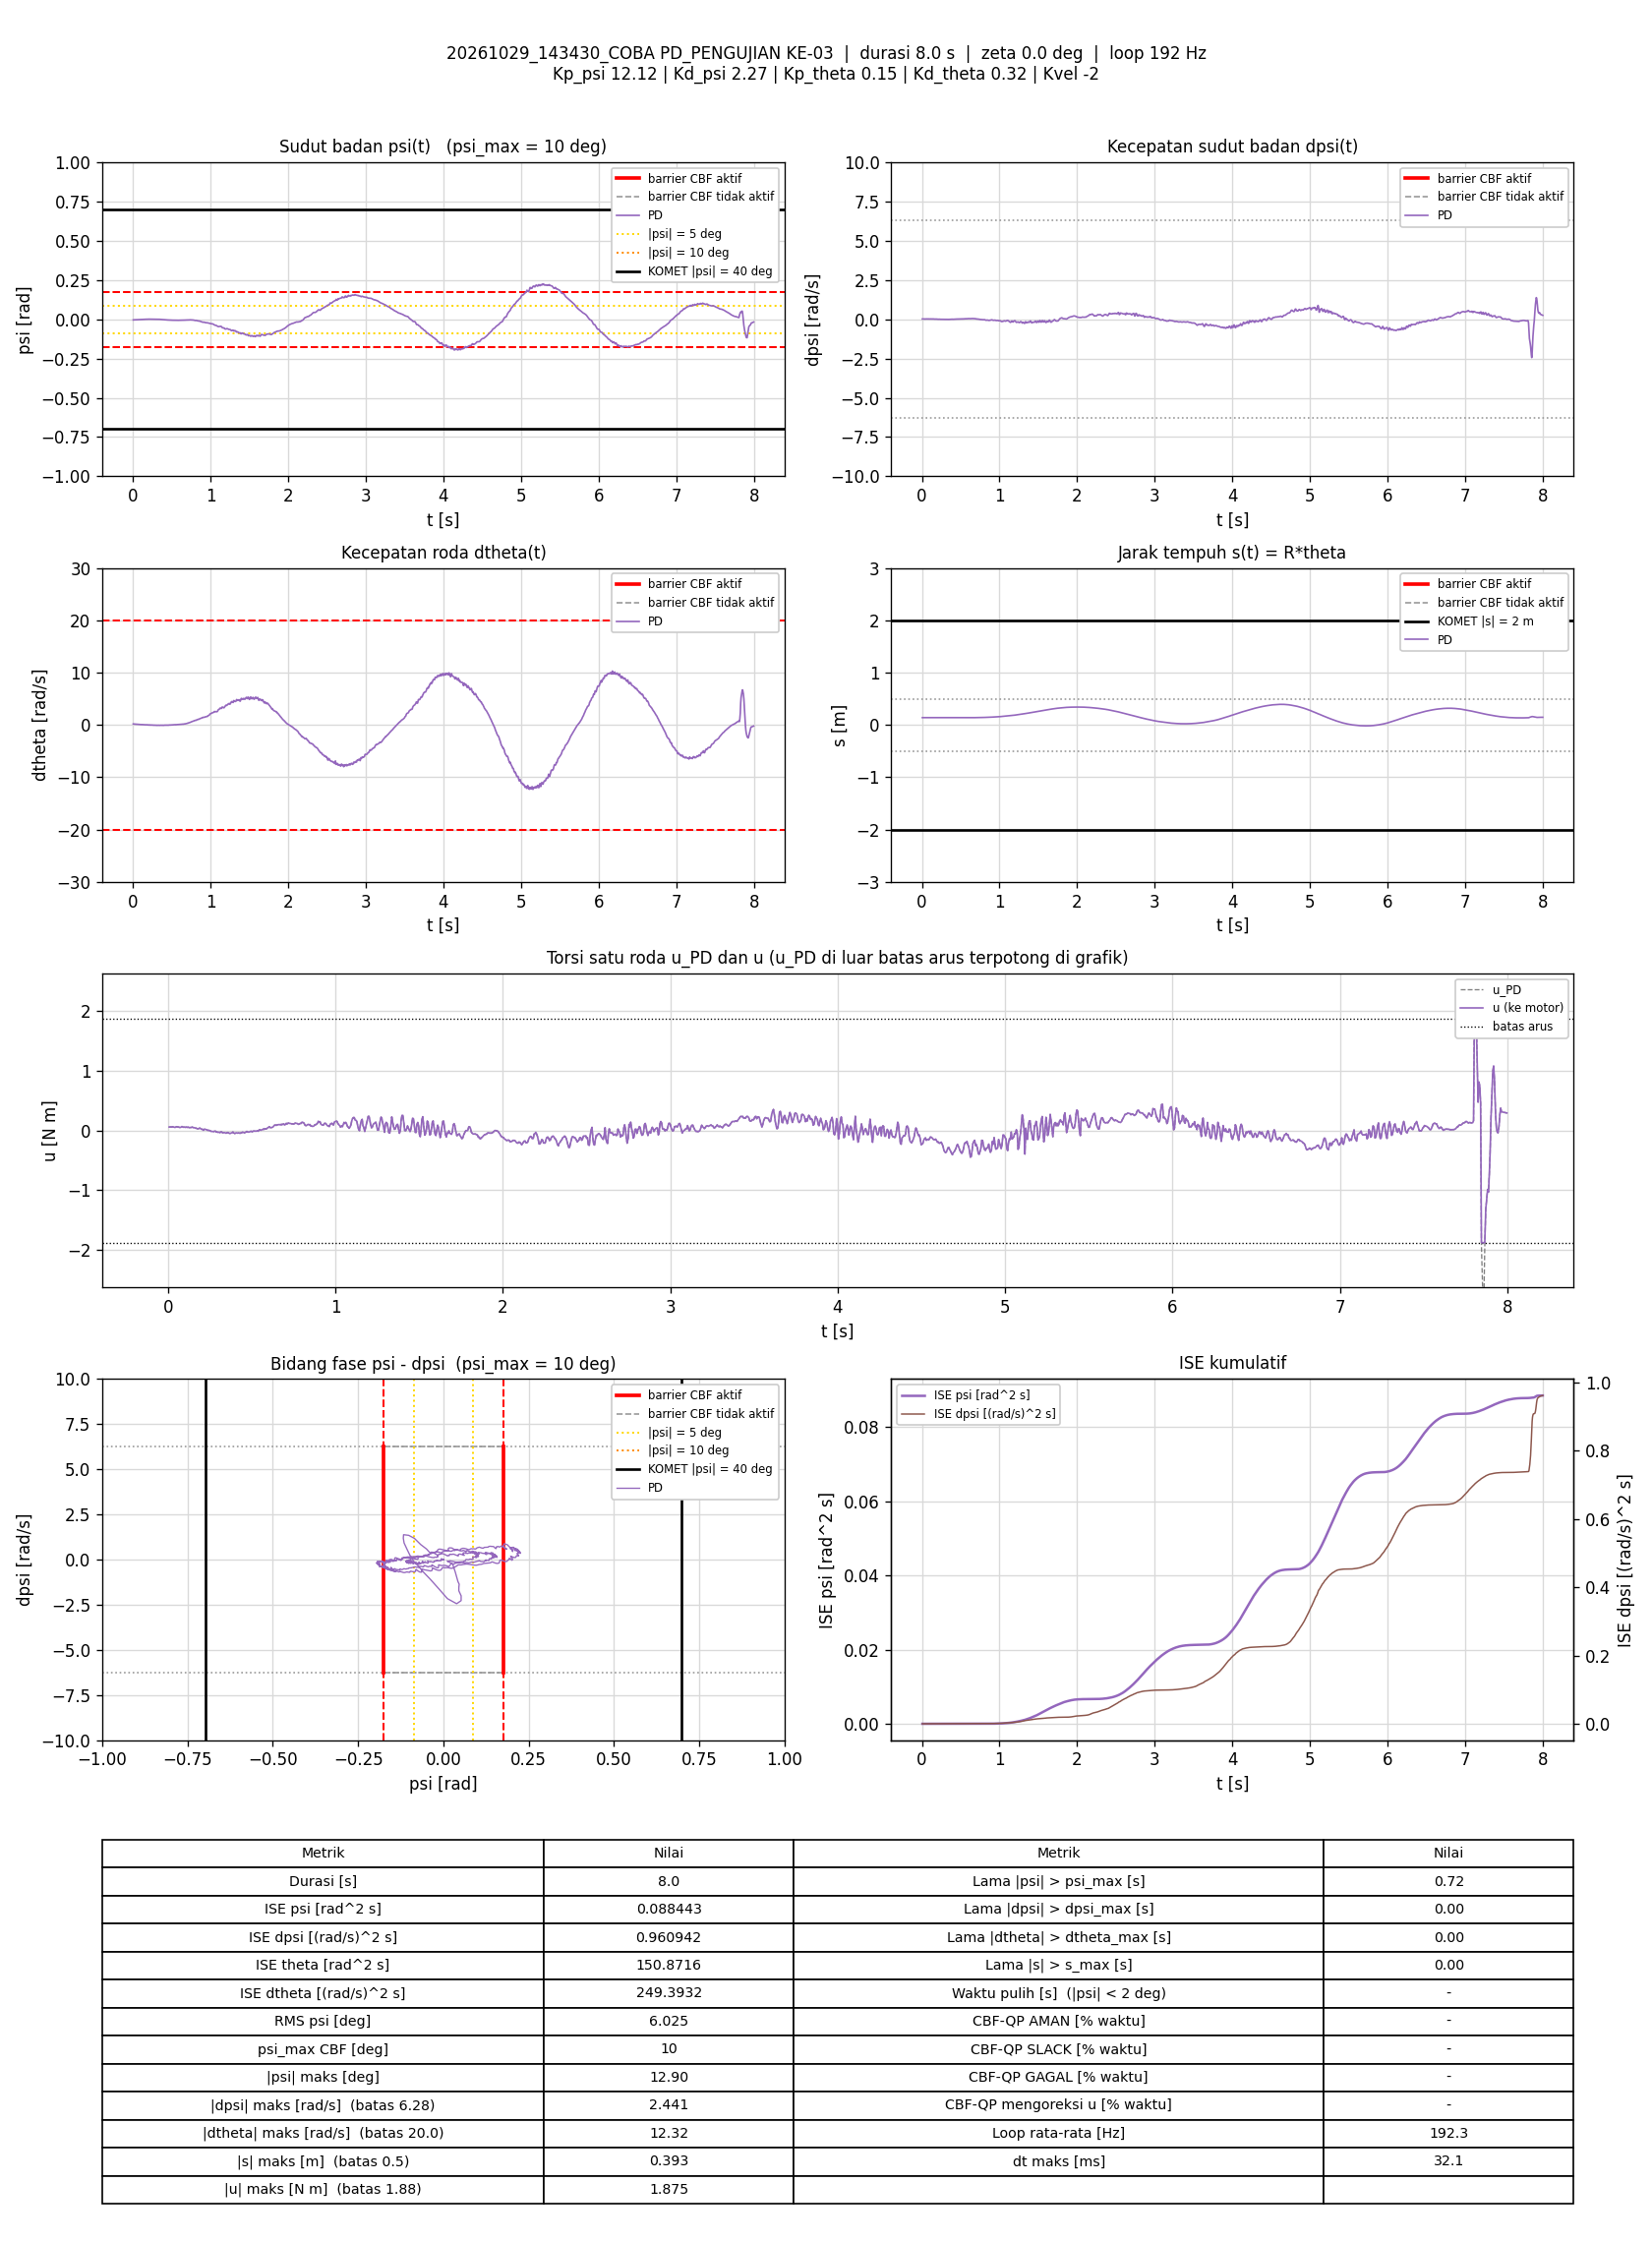

The table this chart was drawn from, first rows:
t_s, theta_rad, dtheta_rad_s, psi_rad, dpsi_rad_s, error_theta, error_dtheta, error_psi, error_dpsi, u_PD_Nm, u_Nm, status_cbf, dorong_N, ISE_theta, ISE_dtheta, ISE_psi, ISE_dpsi, Kp_psi, Kd_psi, Kp_theta, Kd_theta, Kvel, Alpha_1, Alpha_2
0.005888, 2.777, 0.1767, -0.003931, 0.02162, -2.777, -0.1767, 0.003931, -0.02162, 0.058, 0.058, -, 0, 0.04541, 0.0001839, 9.0965987e-08, 2.7534604e-06, 12.12, 2.27, 0.15, 0.32, -2, 7.42, 8.45
0.01088, 2.778, 0.1677, -0.003922, 0.02256, -2.778, -0.1677, 0.003922, -0.02256, 0.05732, 0.05732, -, 0, 0.08391, 0.0003241, 1.677274e-07, 5.2930403e-06, 12.12, 2.27, 0.15, 0.32, -2, 7.42, 8.45
0.01594, 2.779, 0.1647, -0.003497, 0.02176, -2.779, -0.1647, 0.003497, -0.02176, 0.05971, 0.05971, -, 0, 0.123, 0.0004615, 2.2965693e-07, 7.6909781e-06, 12.12, 2.27, 0.15, 0.32, -2, 7.42, 8.45
0.02091, 2.779, 0.1574, -0.003309, 0.02043, -2.779, -0.1574, 0.003309, -0.02043, 0.05663, 0.05663, -, 0, 0.1614, 0.0005846, 2.8406109e-07, 9.7640878e-06, 12.12, 2.27, 0.15, 0.32, -2, 7.42, 8.45
0.02588, 2.78, 0.1591, -0.00313, 0.02256, -2.78, -0.1591, 0.00313, -0.02256, 0.0642, 0.0642, -, 0, 0.1998, 0.0007103, 3.3270059e-07, 1.2290061e-05, 12.12, 2.27, 0.15, 0.32, -2, 7.42, 8.45
0.03088, 2.781, 0.1458, -0.002953, 0.02096, -2.781, -0.1458, 0.002953, -0.02096, 0.05843, 0.05843, -, 0, 0.2385, 0.0008166, 3.7629867e-07, 1.448689e-05, 12.12, 2.27, 0.15, 0.32, -2, 7.42, 8.45
0.03601, 2.782, 0.1485, -0.002709, 0.01803, -2.782, -0.1485, 0.002709, -0.01803, 0.05563, 0.05563, -, 0, 0.2782, 0.0009298, 4.1392793e-07, 1.6153735e-05, 12.12, 2.27, 0.15, 0.32, -2, 7.42, 8.45
0.04102, 2.782, 0.1302, -0.002694, 0.01816, -2.782, -0.1302, 0.002694, -0.01816, 0.05024, 0.05024, -, 0, 0.317, 0.001015, 4.5034948e-07, 1.7808273e-05, 12.12, 2.27, 0.15, 0.32, -2, 7.42, 8.45
0.04593, 2.783, 0.1371, -0.00275, 0.02123, -2.783, -0.1371, 0.00275, -0.02123, 0.05873, 0.05873, -, 0, 0.355, 0.001107, 4.8745568e-07, 2.0018844e-05, 12.12, 2.27, 0.15, 0.32, -2, 7.42, 8.45
0.05088, 2.783, 0.1255, -0.002675, 0.02469, -2.783, -0.1255, 0.002675, -0.02469, 0.06377, 0.06377, -, 0, 0.3933, 0.001185, 5.2283142e-07, 2.3033401e-05, 12.12, 2.27, 0.15, 0.32, -2, 7.42, 8.45
0.05588, 2.783, 0.1195, -0.002644, 0.02336, -2.783, -0.1195, 0.002644, -0.02336, 0.05922, 0.05922, -, 0, 0.432, 0.001256, 5.5779713e-07, 2.576157e-05, 12.12, 2.27, 0.15, 0.32, -2, 7.42, 8.45
0.06092, 2.784, 0.122, -0.002482, 0.02202, -2.784, -0.122, 0.002482, -0.02202, 0.05894, 0.05894, -, 0, 0.4711, 0.001331, 5.8888433e-07, 2.8209133e-05, 12.12, 2.27, 0.15, 0.32, -2, 7.42, 8.45
0.06587, 2.784, 0.1087, -0.002456, 0.02109, -2.784, -0.1087, 0.002456, -0.02109, 0.05289, 0.05289, -, 0, 0.5095, 0.00139, 6.1873518e-07, 3.0411227e-05, 12.12, 2.27, 0.15, 0.32, -2, 7.42, 8.45
0.07107, 2.784, 0.08853, -0.002262, 0.02229, -2.784, -0.08853, 0.002262, -0.02229, 0.05151, 0.05151, -, 0, 0.5498, 0.001431, 6.4531534e-07, 3.2991579e-05, 12.12, 2.27, 0.15, 0.32, -2, 7.42, 8.45
0.07688, 2.785, 0.09799, -0.002325, 0.02256, -2.785, -0.09799, 0.002325, -0.02256, 0.05438, 0.05438, -, 0, 0.5949, 0.001486, 6.767402e-07, 3.5948715e-05, 12.12, 2.27, 0.15, 0.32, -2, 7.42, 8.45
0.08188, 2.786, 0.1062, -0.00222, 0.02615, -2.786, -0.1062, 0.00222, -0.02615, 0.06646, 0.06646, -, 0, 0.6337, 0.001543, 7.0138966e-07, 3.9370799e-05, 12.12, 2.27, 0.15, 0.32, -2, 7.42, 8.45
0.08688, 2.786, 0.09343, -0.002026, 0.02442, -2.786, -0.09343, 0.002026, -0.02442, 0.06078, 0.06078, -, 0, 0.6725, 0.001587, 7.2192143e-07, 4.2353773e-05, 12.12, 2.27, 0.15, 0.32, -2, 7.42, 8.45
0.09188, 2.787, 0.0903, -0.001628, 0.01976, -2.787, -0.0903, 0.001628, -0.01976, 0.05402, 0.05402, -, 0, 0.7113, 0.001627, 7.3515766e-07, 4.4304609e-05, 12.12, 2.27, 0.15, 0.32, -2, 7.42, 8.45
0.09799, 2.787, 0.07779, -0.001401, 0.02136, -2.787, -0.07779, 0.001401, -0.02136, 0.0564, 0.0564, -, 0, 0.7587, 0.001664, 7.4714088e-07, 4.7091031e-05, 12.12, 2.27, 0.15, 0.32, -2, 7.42, 8.45
0.1038, 2.787, 0.0579, -0.001297, 0.02189, -2.787, -0.0579, 0.001297, -0.02189, 0.0525, 0.0525, -, 0, 0.8041, 0.001684, 7.569594e-07, 4.9888601e-05, 12.12, 2.27, 0.15, 0.32, -2, 7.42, 8.45
0.109, 2.787, 0.06266, -0.001072, 0.02216, -2.787, -0.06266, 0.001072, -0.02216, 0.05735, 0.05735, -, 0, 0.8439, 0.001704, 7.6285724e-07, 5.2407289e-05, 12.12, 2.27, 0.15, 0.32, -2, 7.42, 8.45
0.1139, 2.787, 0.05137, -0.001003, 0.02043, -2.787, -0.05137, 0.001003, -0.02043, 0.05065, 0.05065, -, 0, 0.8822, 0.001717, 7.6780918e-07, 5.4461469e-05, 12.12, 2.27, 0.15, 0.32, -2, 7.42, 8.45
0.1189, 2.788, 0.06596, -0.0009019, 0.02189, -2.788, -0.06596, 0.0009019, -0.02189, 0.05987, 0.05987, -, 0, 0.9211, 0.001739, 7.7187718e-07, 5.6858131e-05, 12.12, 2.27, 0.15, 0.32, -2, 7.42, 8.45
0.1239, 2.788, 0.05038, -0.000829, 0.01896, -2.788, -0.05038, 0.000829, -0.01896, 0.04911, 0.04911, -, 0, 0.96, 0.001751, 7.753168e-07, 5.8657397e-05, 12.12, 2.27, 0.15, 0.32, -2, 7.42, 8.45
0.1289, 2.788, 0.05083, -0.0006704, 0.01803, -2.788, -0.05083, 0.0006704, -0.01803, 0.04906, 0.04906, -, 0, 0.9988, 0.001764, 7.7756351e-07, 6.0281789e-05, 12.12, 2.27, 0.15, 0.32, -2, 7.42, 8.45
0.134, 2.788, 0.0489, -0.0006705, 0.01883, -2.788, -0.0489, 0.0006705, -0.01883, 0.05026, 0.05026, -, 0, 1.039, 0.001777, 7.7987685e-07, 6.2105545e-05, 12.12, 2.27, 0.15, 0.32, -2, 7.42, 8.45
0.1389, 2.788, 0.03397, -0.0006626, 0.02149, -2.788, -0.03397, 0.0006626, -0.02149, 0.05163, 0.05163, -, 0, 1.077, 0.001782, 7.8202903e-07, 6.4369463e-05, 12.12, 2.27, 0.15, 0.32, -2, 7.42, 8.45
0.1449, 2.789, 0.04349, -0.0004812, 0.02189, -2.789, -0.04349, 0.0004812, -0.02189, 0.05778, 0.05778, -, 0, 1.124, 0.001794, 7.8341726e-07, 6.7242564e-05, 12.12, 2.27, 0.15, 0.32, -2, 7.42, 8.45
0.1499, 2.789, 0.02354, -0.0001844, 0.01776, -2.789, -0.02354, 0.0001844, -0.01776, 0.04561, 0.04561, -, 0, 1.162, 0.001796, 7.8358579e-07, 6.8806001e-05, 12.12, 2.27, 0.15, 0.32, -2, 7.42, 8.45
0.156, 2.789, 0.02194, 9.0379532e-05, 0.01749, -2.789, -0.02194, -9.0379532e-05, -0.01749, 0.04783, 0.04783, -, 0, 1.21, 0.001799, 7.8363573e-07, 7.0677365e-05, 12.12, 2.27, 0.15, 0.32, -2, 7.42, 8.45
0.1619, 2.789, 0.01691, 0.000228, 0.0135, -2.789, -0.01691, -0.000228, -0.0135, 0.03881, 0.03881, -, 0, 1.256, 0.001801, 7.8394308e-07, 7.1754572e-05, 12.12, 2.27, 0.15, 0.32, -2, 7.42, 8.45
0.167, 2.789, 0.01626, 0.0003131, 0.01363, -2.789, -0.01626, -0.0003131, -0.01363, 0.03994, 0.03994, -, 0, 1.295, 0.001802, 7.844389e-07, 7.2694189e-05, 12.12, 2.27, 0.15, 0.32, -2, 7.42, 8.45
0.1719, 2.789, 0.006417, 0.0002723, 0.0119, -2.789, -0.006417, -0.0002723, -0.0119, 0.03236, 0.03236, -, 0, 1.333, 0.001803, 7.8480362e-07, 7.3390861e-05, 12.12, 2.27, 0.15, 0.32, -2, 7.42, 8.45
0.1769, 2.789, 0.0118, 0.0004122, 0.008568, -2.789, -0.0118, -0.0004122, -0.008568, 0.02822, 0.02822, -, 0, 1.372, 0.001803, 7.856529e-07, 7.3757742e-05, 12.12, 2.27, 0.15, 0.32, -2, 7.42, 8.45
0.1828, 2.789, 0.01302, 0.0003309, 0.01043, -2.789, -0.01302, -0.0003309, -0.01043, 0.03186, 0.03186, -, 0, 1.418, 0.001804, 7.8630386e-07, 7.4404798e-05, 12.12, 2.27, 0.15, 0.32, -2, 7.42, 8.45
0.1889, 2.789, 0.01673, 0.0003972, 0.0147, -2.789, -0.01673, -0.0003972, -0.0147, 0.04353, 0.04353, -, 0, 1.465, 0.001806, 7.8725953e-07, 7.5712874e-05, 12.12, 2.27, 0.15, 0.32, -2, 7.42, 8.45
0.1939, 2.789, -0.01546, 0.0005846, 0.01243, -2.789, 0.01546, -0.0005846, -0.01243, 0.03036, 0.03036, -, 0, 1.504, 0.001807, 7.8896965e-07, 7.6486342e-05, 12.12, 2.27, 0.15, 0.32, -2, 7.42, 8.45
0.1998, 2.789, -0.01262, 0.0009041, 0.005504, -2.789, 0.01262, -0.0009041, -0.005504, 0.01941, 0.01941, -, 0, 1.551, 0.001808, 7.9382916e-07, 7.6666443e-05, 12.12, 2.27, 0.15, 0.32, -2, 7.42, 8.45
0.2049, 2.789, 0.001191, 0.0009831, 0.004171, -2.789, -0.001191, -0.0009831, -0.004171, 0.02177, 0.02177, -, 0, 1.59, 0.001808, 7.9873024e-07, 7.6754693e-05, 12.12, 2.27, 0.15, 0.32, -2, 7.42, 8.45
0.2108, 2.789, -0.0314, 0.0009056, 0.001374, -2.789, 0.0314, -0.0009056, -0.001374, 0.004045, 0.004045, -, 0, 1.636, 0.001814, 8.0358777e-07, 7.6765869e-05, 12.12, 2.27, 0.15, 0.32, -2, 7.42, 8.45
0.2159, 2.789, -0.01547, 0.0008827, 0.00657, -2.789, 0.01547, -0.0008827, -0.00657, 0.02066, 0.02066, -, 0, 1.676, 0.001815, 8.0754625e-07, 7.6985138e-05, 12.12, 2.27, 0.15, 0.32, -2, 7.42, 8.45
0.2209, 2.789, -0.003143, 0.0006751, 0.006703, -2.789, 0.003143, -0.0006751, -0.006703, 0.02239, 0.02239, -, 0, 1.714, 0.001815, 8.098143e-07, 7.7208729e-05, 12.12, 2.27, 0.15, 0.32, -2, 7.42, 8.45
0.2259, 2.788, -0.03518, 0.0007187, 0.007236, -2.788, 0.03518, -0.0007187, -0.007236, 0.01388, 0.01388, -, 0, 1.753, 0.001821, 8.1239552e-07, 7.7470375e-05, 12.12, 2.27, 0.15, 0.32, -2, 7.42, 8.45
0.231, 2.788, -0.0225, 0.000907, 0.003772, -2.788, 0.0225, -0.000907, -0.003772, 0.01236, 0.01236, -, 0, 1.793, 0.001824, 8.1656892e-07, 7.7542546e-05, 12.12, 2.27, 0.15, 0.32, -2, 7.42, 8.45
0.2359, 2.788, -0.0291, 0.001059, -0.0004916, -2.788, 0.0291, -0.001059, 0.0004916, 0.00241, 0.00241, -, 0, 1.831, 0.001828, 8.2210107e-07, 7.7543738e-05, 12.12, 2.27, 0.15, 0.32, -2, 7.42, 8.45
0.2409, 2.788, -0.02715, 0.0011, -0.0003584, -2.788, 0.02715, -0.0011, 0.0003584, 0.003829, 0.003829, -, 0, 1.87, 0.001832, 8.2814899e-07, 7.754438e-05, 12.12, 2.27, 0.15, 0.32, -2, 7.42, 8.45
0.2459, 2.788, -0.03026, 0.001034, -0.001158, -2.788, 0.03026, -0.001034, 0.001158, 0.0002202, 0.0002202, -, 0, 1.909, 0.001836, 8.3350802e-07, 7.7551099e-05, 12.12, 2.27, 0.15, 0.32, -2, 7.42, 8.45
0.2509, 2.788, -0.03001, 0.001047, -0.00289, -2.788, 0.03001, -0.001047, 0.00289, -0.003474, -0.003474, -, 0, 1.948, 0.001841, 8.3898342e-07, 7.7592822e-05, 12.12, 2.27, 0.15, 0.32, -2, 7.42, 8.45
0.2561, 2.787, -0.04959, 0.001075, -0.004888, -2.787, 0.04959, -0.001075, 0.004888, -0.01394, -0.01394, -, 0, 1.988, 0.001854, 8.4494698e-07, 7.771613e-05, 12.12, 2.27, 0.15, 0.32, -2, 7.42, 8.45
0.2609, 2.787, -0.04956, 0.001065, -0.005554, -2.787, 0.04956, -0.001065, 0.005554, -0.01556, -0.01556, -, 0, 2.025, 0.001865, 8.5045555e-07, 7.7865891e-05, 12.12, 2.27, 0.15, 0.32, -2, 7.42, 8.45
0.2668, 2.786, -0.06435, 0.0008302, -0.003023, -2.786, 0.06435, -0.0008302, 0.003023, -0.01739, -0.01739, -, 0, 2.071, 0.00189, 8.5453427e-07, 7.7919968e-05, 12.12, 2.27, 0.15, 0.32, -2, 7.42, 8.45
0.2719, 2.786, -0.05249, 0.0006936, -0.004355, -2.786, 0.05249, -0.0006936, 0.004355, -0.01828, -0.01828, -, 0, 2.111, 0.001904, 8.5696742e-07, 7.8015898e-05, 12.12, 2.27, 0.15, 0.32, -2, 7.42, 8.45
0.2769, 2.786, -0.04777, 0.0006553, -0.002357, -2.786, 0.04777, -0.0006553, 0.002357, -0.01269, -0.01269, -, 0, 2.149, 0.001915, 8.591139e-07, 7.8043663e-05, 12.12, 2.27, 0.15, 0.32, -2, 7.42, 8.45
0.2828, 2.785, -0.05916, 0.0005855, 0.0001745, -2.785, 0.05916, -0.0005855, -0.0001745, -0.01144, -0.01144, -, 0, 2.196, 0.001936, 8.6115056e-07, 7.8043844e-05, 12.12, 2.27, 0.15, 0.32, -2, 7.42, 8.45
0.2879, 2.784, -0.08177, 0.0006271, -0.003689, -2.784, 0.08177, -0.0006271, 0.003689, -0.02694, -0.02694, -, 0, 2.235, 0.00197, 8.6314025e-07, 7.8112713e-05, 12.12, 2.27, 0.15, 0.32, -2, 7.42, 8.45
0.2929, 2.784, -0.07232, 0.000731, -0.004489, -2.784, 0.07232, -0.000731, 0.004489, -0.02447, -0.02447, -, 0, 2.274, 0.001996, 8.6582163e-07, 7.8213818e-05, 12.12, 2.27, 0.15, 0.32, -2, 7.42, 8.45
0.2979, 2.784, -0.06271, 0.0005687, -0.008485, -2.784, 0.06271, -0.0005687, 0.008485, -0.03244, -0.03244, -, 0, 2.313, 0.002016, 8.6744546e-07, 7.8575358e-05, 12.12, 2.27, 0.15, 0.32, -2, 7.42, 8.45
0.3048, 2.784, -0.06145, 0.0005259, -0.00662, -2.784, 0.06145, -0.0005259, 0.00662, -0.02832, -0.02832, -, 0, 2.366, 0.002042, 8.6935571e-07, 7.8878054e-05, 12.12, 2.27, 0.15, 0.32, -2, 7.42, 8.45
0.3099, 2.783, -0.08762, 0.0005967, -0.00662, -2.783, 0.08762, -0.0005967, 0.00662, -0.03583, -0.03583, -, 0, 2.405, 0.002081, 8.711582e-07, 7.9099897e-05, 12.12, 2.27, 0.15, 0.32, -2, 7.42, 8.45
0.3149, 2.783, -0.07077, 0.0004554, -0.003023, -2.783, 0.07077, -0.0004554, 0.003023, -0.02399, -0.02399, -, 0, 2.444, 0.002106, 8.7219423e-07, 7.9145548e-05, 12.12, 2.27, 0.15, 0.32, -2, 7.42, 8.45
... 1,478 more rows
